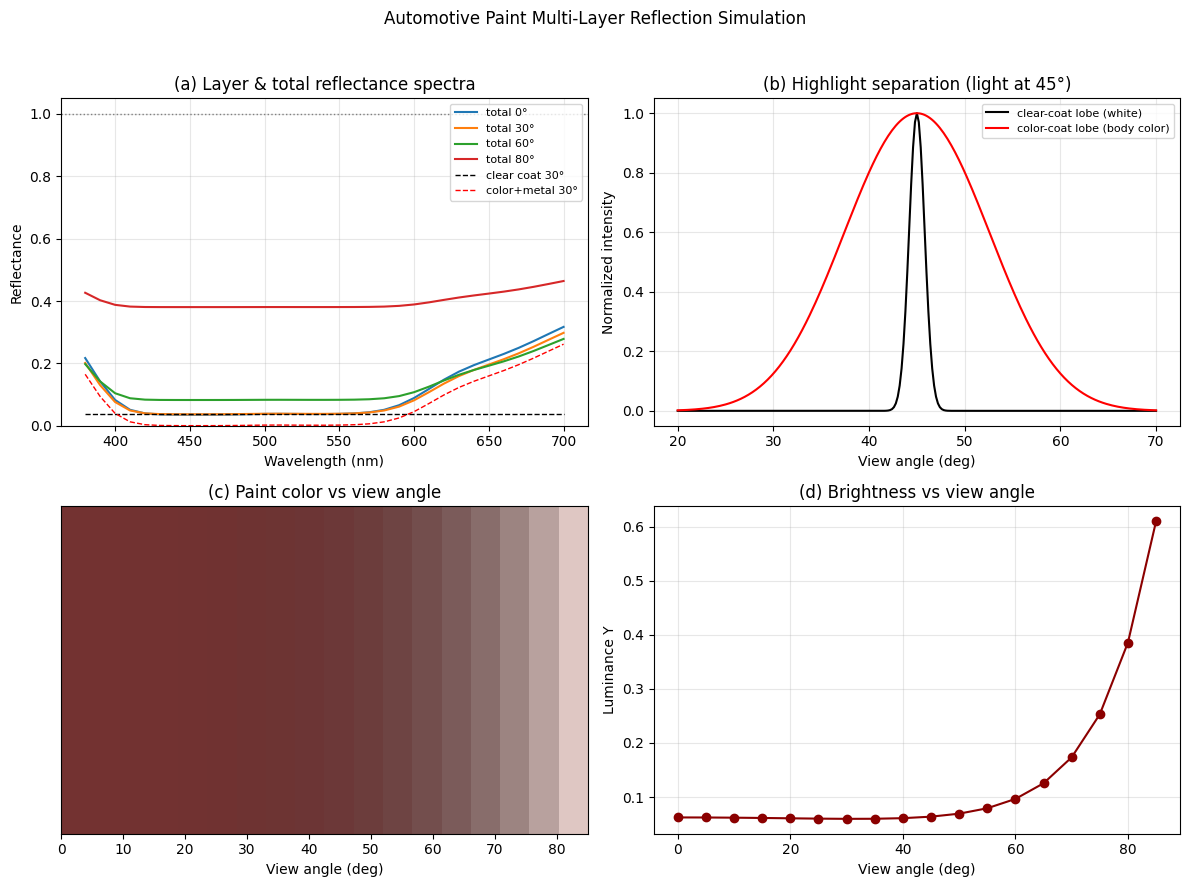

This figure's Python source:
"""
车漆多层反射模拟
================
三层结构:
  顶层 清漆 (clear coat)  : 电介质 n=1.46, 镜面 Fresnel 反射 -> 白色高光
  中层 色漆 (color coat)  : 吸收层, Beer-Lambert 双程吸收 -> 车身颜色
  底层 金属 (metal base)  : 类铝光谱反射率

层间多次内反射用几何级数闭合求和, 保证 R + T + A = 1 (能量守恒).
输出:
  1. 各层反射率与总能量 (多观察角)
  2. 多层高光分离验证 (清漆白色高光 vs 色漆彩色高光)
  3. 不同观察角下的颜色 (sRGB) 与亮度曲线
"""

import numpy as np
import matplotlib
matplotlib.use("Agg")
import matplotlib.pyplot as plt

plt.rcParams["font.family"] = ["DejaVu Sans"]
plt.rcParams["axes.unicode_minus"] = False

# ---------------- 光谱采样 ----------------
WL = np.arange(380.0, 701.0, 10.0)          # 波长 nm
NWL = WL.size

# ---------------- 材料光学常数 ----------------
N_CLEAR = 1.46                               # 清漆折射率
D_COLOR = 15e-6                              # 色漆厚度 m

def metal_reflectance(wl_nm):
    """底层金属(类铝)光谱反射率, 0~1"""
    x = (wl_nm - 380.0) / 320.0
    return 0.86 + 0.06 * x                    # 铝在可见光约 0.86~0.92

def color_absorption(wl_nm):
    """色漆吸收系数 sigma(lambda) [1/m], 模拟金属红漆: 强吸收蓝绿, 透红"""
    sigma = np.full_like(wl_nm, 3.0e4)        # 基础吸收
    sigma += 2.2e5 * np.exp(-((wl_nm - 450.0) / 45.0) ** 2)   # 吸收蓝
    sigma += 1.6e5 * np.exp(-((wl_nm - 540.0) / 55.0) ** 2)   # 吸收绿
    sigma += 0.2e5 * np.exp(-((wl_nm - 640.0) / 60.0) ** 2)   # 少吸收红
    return sigma

SIGMA = color_absorption(WL)
R_METAL = metal_reflectance(WL)

# ---------------- Fresnel (非偏振, 电介质) ----------------
def fresnel_dielectric(cos_i, n1, n2):
    """返回 (R, cos_t); 处理全反射"""
    sin2_t = (n1 / n2) ** 2 * (1.0 - cos_i ** 2)
    cos_t = np.sqrt(np.maximum(1.0 - sin2_t, 0.0))
    rs = ((n1 * cos_i - n2 * cos_t) / (n1 * cos_i + n2 * cos_t)) ** 2
    rp = ((n1 * cos_t - n2 * cos_i) / (n1 * cos_t + n2 * cos_i)) ** 2
    return 0.5 * (rs + rp), cos_t

# ---------------- 三层能量守恒叠加 ----------------
def layer_stack(theta_deg):
    """
    给定入射角, 返回:
      R_clear : 清漆顶面 Fresnel 反射 (白色高光)
      R_body  : 色漆+金属底(含层间多次反射)的反射 (彩色)
      A_total : 总吸收
      R_total : 总反射率 (逐波长)
    能量守恒: R_total + A_total = 1 (逐波长)
    """
    cos_i = np.cos(np.radians(theta_deg))
    # 界面1: 空气 -> 清漆
    R1, cos_t = fresnel_dielectric(cos_i, 1.0, N_CLEAR)
    T1 = 1.0 - R1
    # 界面1内侧 (清漆 -> 空气), 用于多次内反射
    R1b, _ = fresnel_dielectric(cos_t, N_CLEAR, 1.0)
    # 色漆双程吸收 (Beer-Lambert)
    path = 2.0 * D_COLOR / cos_t
    trans = np.exp(-SIGMA * path)              # 双程透过率
    # 色漆+金属底 组合反射率 (从清漆底部向下看)
    R2 = R_METAL * trans
    # 多次内反射几何级数: R = R1 + T1*T1b*R2 / (1 - R1b*R2)
    T1b = 1.0 - R1b
    R_body = T1 * T1b * R2 / (1.0 - R1b * R2)
    R_total = R1 + R_body
    # 吸收 = 1 - 总反射 (无透射出基底, 金属底不透光)
    A_total = 1.0 - R_total
    R_clear = np.full(NWL, R1)
    return R_clear, R_body, A_total, R_total

# ---------------- CIE 1931 颜色匹配函数 (Wyman 解析拟合) ----------------
def _g(x, m, s1, s2):
    s = np.where(x < m, s1, s2)
    return np.exp(-0.5 * ((x - m) / s) ** 2)

def cie_xyz(wl):
    x = 1.056 * _g(wl, 599.8, 37.9, 31.0) + 0.362 * _g(wl, 442.0, 16.0, 26.7) \
        - 0.065 * _g(wl, 501.1, 20.4, 26.2)
    y = 0.821 * _g(wl, 568.8, 46.9, 40.5) + 0.286 * _g(wl, 530.9, 16.3, 31.1)
    z = 1.217 * _g(wl, 437.0, 11.8, 36.0) + 0.681 * _g(wl, 459.0, 26.0, 13.8)
    return np.stack([x, y, z], axis=-1)

CMF = cie_xyz(WL)                              # (NWL, 3)
XYZ_NORM = CMF[:, 1].sum()                     # 使等能白 Y=1

def spectrum_to_srgb(spec):
    """反射光谱(等能照明) -> 线性 sRGB (0~1, 未 gamma)"""
    xyz = spec @ CMF / XYZ_NORM
    M = np.array([[ 3.2406, -1.5372, -0.4986],
                  [-0.9689,  1.8758,  0.0415],
                  [ 0.0557, -0.2040,  1.0570]])
    rgb = xyz @ M.T
    return np.clip(rgb, 0.0, 1.0)

def gamma(rgb):
    return np.where(rgb <= 0.0031308, 12.92 * rgb,
                    1.055 * rgb ** (1 / 2.4) - 0.055)

# ---------------- 微表面高光瓣 (Beckmann) ----------------
def beckmann_lobe(theta_view_deg, theta_light_deg, roughness):
    """以镜面方向为中心的归一化高光瓣"""
    d = np.radians(theta_view_deg - theta_light_deg)
    m = max(roughness, 1e-3)
    return np.exp(-(np.tan(d) / m) ** 2) / (np.pi * m ** 2 * np.cos(d) ** 4 + 1e-12)

# ================= 1. 各层反射率与总能量 =================
def report_energy():
    angles = [0, 15, 30, 45, 60, 75, 85]
    print("=" * 78)
    print("【1】各层反射率与总能量 (550 nm 处 / 全谱平均)")
    print("=" * 78)
    hdr = f"{'观察角':>6} | {'清漆层R':>14} | {'色漆+金属R':>16} | {'总反射R':>14} | {'吸收A':>8} | {'R+A':>8}"
    print(hdr); print("-" * 78)
    i550 = int(np.argmin(np.abs(WL - 550)))
    worst = 0.0
    for th in angles:
        Rc, Rb, A, Rt = layer_stack(th)
        row = (f"{th:>5}° | {Rc[i550]:.4f}/{Rc.mean():.4f} | "
               f"{Rb[i550]:.4f}/{Rb.mean():.4f} | "
               f"{Rt[i550]:.4f}/{Rt.mean():.4f} | "
               f"{A.mean():.4f} | {(Rt + A).mean():.4f}")
        print(row)
        worst = max(worst, Rt.max())
    print("-" * 78)
    print(f"全角度全波长最大总反射率 = {worst:.6f}  ->  "
          f"{'能量守恒 OK (<=1)' if worst <= 1.0 + 1e-12 else '能量不守恒!'}")
    return angles

# ================= 2. 多层高光分离验证 =================
def report_highlight_separation():
    print()
    print("=" * 78)
    print("【2】多层高光分离验证 (光源 45°, 清漆窄白高光 vs 色漆宽彩色高光)")
    print("=" * 78)
    th_l = 45.0
    Rc, Rb, _, _ = layer_stack(th_l)
    views = np.linspace(20, 70, 251)
    # 物理加权: 清漆窄而强(镜面), 色漆宽而弱
    lobe_clear = Rc.mean() * beckmann_lobe(views, th_l, 0.02)
    lobe_body = Rb.mean() * beckmann_lobe(views, th_l, 0.18)
    lobe_clear /= lobe_clear.max()
    lobe_body /= lobe_body.max()
    amp_c, amp_b = Rc.mean(), Rb.mean()
    # 高光点处两层的颜色
    rgb_clear = gamma(spectrum_to_srgb(Rc * 1.0))     # 清漆高光光谱平直 -> 白
    rgb_body = gamma(spectrum_to_srgb(Rb / Rb.max())) # 色漆高光 -> 彩色
    chroma_c = rgb_clear.max() - rgb_clear.min()
    chroma_b = rgb_body.max() - rgb_body.min()
    print(f"清漆高光颜色 sRGB = ({rgb_clear[0]:.3f},{rgb_clear[1]:.3f},{rgb_clear[2]:.3f})"
          f"  彩度={chroma_c:.4f} -> 近白(光源色)")
    print(f"色漆高光颜色 sRGB = ({rgb_body[0]:.3f},{rgb_body[1]:.3f},{rgb_body[2]:.3f})"
          f"  彩度={chroma_b:.4f} -> 车身彩色")
    # 分离度: 高光点处白色分量占比 vs 偏峰处
    i_pk = int(np.argmax(lobe_clear))
    at_peak = amp_c * lobe_clear[i_pk] / (amp_c * lobe_clear[i_pk] + amp_b * lobe_body[i_pk])
    off = np.argmin(np.abs(views - (th_l + 12)))
    off_peak = amp_c * lobe_clear[off] / (amp_c * lobe_clear[off] + amp_b * lobe_body[off])
    print(f"镜面方向白色高光占比 {at_peak:.2%}, 偏峰 +12° 处降至 {off_peak:.2%}"
          f" -> 双层高光空间分离")
    return views, lobe_clear, lobe_body

# ================= 3. 观察角 -> 颜色与亮度 =================
def report_color_vs_angle():
    print()
    print("=" * 78)
    print("【3】不同观察角下的颜色与亮度 (等能照明, 亮度=CIE Y)")
    print("=" * 78)
    print(f"{'观察角':>6} | {'sRGB (gamma)':>22} | {'亮度Y':>8} | 色样")
    print("-" * 78)
    angles = np.arange(0, 86, 5)
    rgbs, lum = [], []
    for th in angles:
        _, _, _, Rt = layer_stack(th)
        rgb = gamma(spectrum_to_srgb(Rt))
        y = (Rt @ CMF[:, 1]) / XYZ_NORM
        rgbs.append(rgb); lum.append(y)
        if th % 15 == 0:
            bar = "#" + "".join(f"{int(round(c*255)):02X}" for c in rgb)
            print(f"{th:>5.0f}° | ({rgb[0]:.3f},{rgb[1]:.3f},{rgb[2]:.3f}) | {y:8.4f} | {bar}")
    print("-" * 78)
    print("趋势: 角度增大 -> 清漆 Fresnel 反射增强 -> 颜色变浅(偏白), 亮度上升")
    return angles, np.array(rgbs), np.array(lum)

# ================= 绘图 =================
def make_plots(angles, rgbs, lum, views, lc, lb):
    fig, axes = plt.subplots(2, 2, figsize=(12, 9))

    ax = axes[0, 0]
    for th in [0, 30, 60, 80]:
        Rc, Rb, _, Rt = layer_stack(th)
        ax.plot(WL, Rt, label=f"total {th}°")
    Rc, Rb, _, _ = layer_stack(30)
    ax.plot(WL, Rc, "k--", lw=1, label="clear coat 30°")
    ax.plot(WL, Rb, "r--", lw=1, label="color+metal 30°")
    ax.axhline(1.0, color="gray", ls=":", lw=1)
    ax.set(xlabel="Wavelength (nm)", ylabel="Reflectance",
           title="(a) Layer & total reflectance spectra", ylim=(0, 1.05))
    ax.legend(fontsize=8); ax.grid(alpha=0.3)

    ax = axes[0, 1]
    ax.plot(views, lc, "k", label="clear-coat lobe (white)")
    ax.plot(views, lb, "r", label="color-coat lobe (body color)")
    ax.set(xlabel="View angle (deg)", ylabel="Normalized intensity",
           title="(b) Highlight separation (light at 45°)")
    ax.legend(fontsize=8); ax.grid(alpha=0.3)

    ax = axes[1, 0]
    ax.imshow(rgbs[np.newaxis, :, :], aspect="auto",
              extent=[angles[0], angles[-1], 0, 1])
    ax.set(xlabel="View angle (deg)", yticks=[],
           title="(c) Paint color vs view angle")

    ax = axes[1, 1]
    ax.plot(angles, lum, "o-", color="darkred")
    ax.set(xlabel="View angle (deg)", ylabel="Luminance Y",
           title="(d) Brightness vs view angle")
    ax.grid(alpha=0.3)

    fig.suptitle("Automotive Paint Multi-Layer Reflection Simulation", y=0.98)
    fig.tight_layout(rect=[0, 0, 1, 0.96])
    fig.savefig("car_paint_result.png", dpi=130)
    print("\n图已保存: car_paint_result.png")

if __name__ == "__main__":
    report_energy()
    views, lc, lb = report_highlight_separation()
    angles, rgbs, lum = report_color_vs_angle()
    make_plots(angles, rgbs, lum, views, lc, lb)
